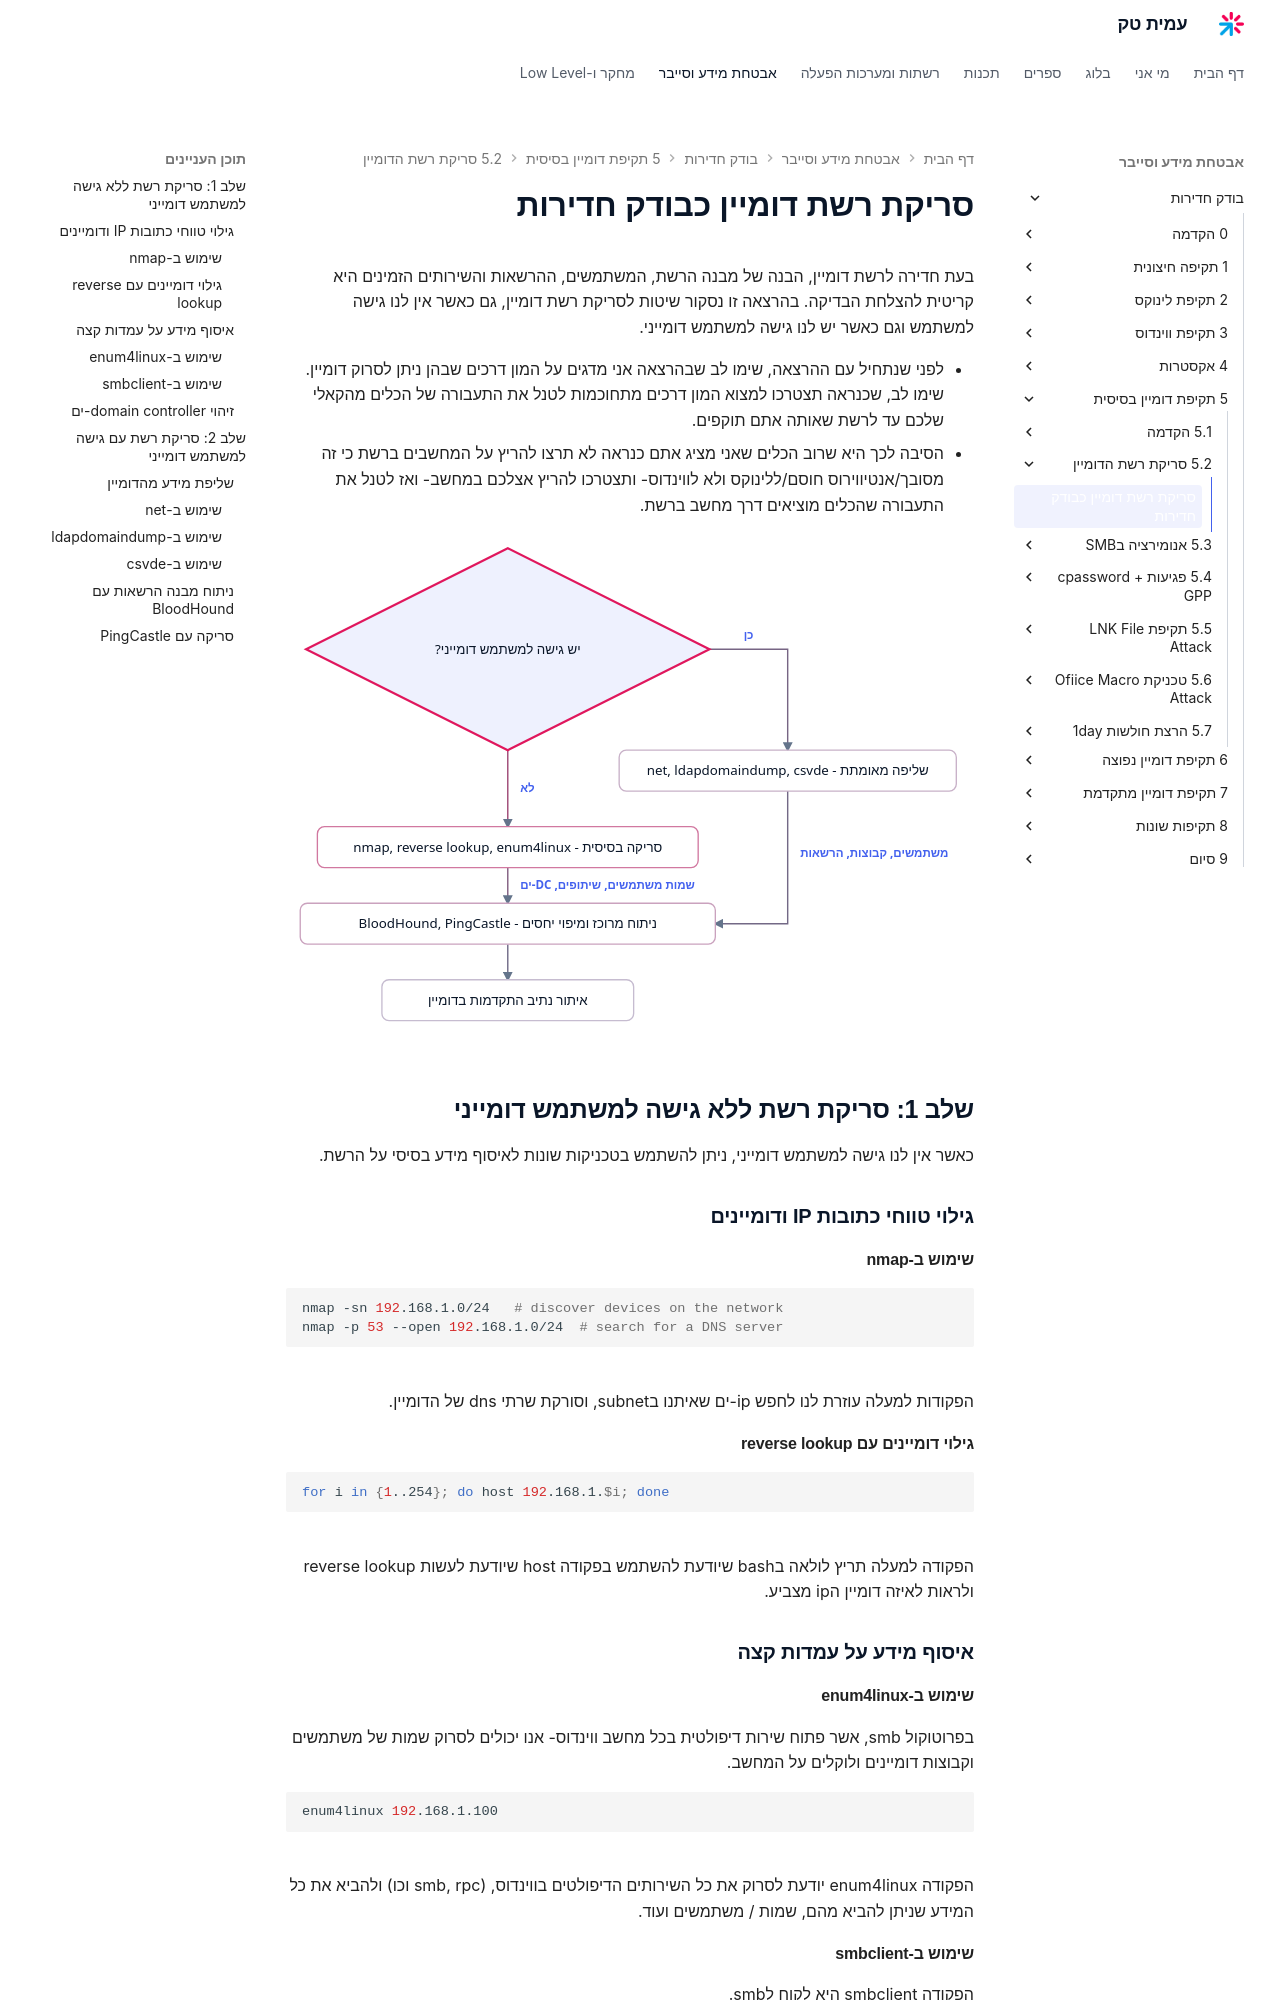

repository: AmitPinchasi/amittech · page: בודק-חדירות/5 - תקיפת דומיין בסיסית/5.2 - סריקת רשת הדומיין/5.2 - סריקת רשת הדומיין - הרצאה/index.html · generator: mkdocs

# סריקת רשת דומיין כבודק חדירות


בעת חדירה לרשת דומיין, הבנה של מבנה הרשת, המשתמשים, ההרשאות והשירותים הזמינים היא קריטית להצלחת הבדיקה. בהרצאה זו נסקור שיטות לסריקת רשת דומיין, גם כאשר אין לנו גישה למשתמש וגם כאשר יש לנו גישה למשתמש דומייני.

- לפני שנתחיל עם ההרצאה, שימו לב שבהרצאה אני מדגים על המון דרכים שבהן ניתן לסרוק דומיין.
  שימו לב, שכנראה תצטרכו למצוא המון דרכים מתחוכמות לטנל את התעבורה של הכלים מהקאלי שלכם עד לרשת שאותה אתם תוקפים.
- הסיבה לכך היא שרוב הכלים שאני מציג אתם כנראה לא תרצו להריץ על המחשבים ברשת כי זה מסובך/אנטיווירוס חוסם/ללינוקס ולא לווינדוס- ותצטרכו להריץ אצלכם במחשב- ואז לטנל את התעבורה שהכלים מוציאים דרך מחשב ברשת. 

![שני מסלולי סריקת דומיין: ללא גישה למשתמש דומייני מריצים סריקה בסיסית עם nmap ו-enum4linux, ועם גישה למשתמש שולפים מידע מאומת עם net ו-ldapdomaindump - שני המסלולים מזינים ניתוח מרוכז עם BloodHound שממפה את יחסי ההרשאות ומאתר נתיב התקדמות בדומיין](../../../images/illustrations/pentest-5-2-enum-access-paths.svg)

## שלב 1: סריקת רשת ללא גישה למשתמש דומייני

כאשר אין לנו גישה למשתמש דומייני, ניתן להשתמש בטכניקות שונות לאיסוף מידע בסיסי על הרשת.
### גילוי טווחי כתובות IP ודומיינים
#### שימוש ב-nmap
```bash
nmap -sn 192.168.1.0/24   # discover devices on the network
nmap -p 53 --open 192.168.1.0/24  # search for a DNS server
```
הפקודות למעלה עוזרת לנו לחפש ip-ים שאיתנו בsubnet, וסורקת שרתי dns של הדומיין.

#### גילוי דומיינים עם reverse lookup
```bash
for i in {1..254}; do host 192.168.1.$i; done
```
הפקודה למעלה תריץ לולאה בbash שיודעת להשתמש בפקודה host שיודעת לעשות reverse lookup ולראות לאיזה דומיין הip מצביע.
### איסוף מידע על עמדות קצה 
#### שימוש ב-enum4linux
בפרוטוקול smb, אשר פתוח שירות דיפולטית בכל מחשב ווינדוס- אנו יכולים לסרוק שמות של משתמשים וקבוצות דומיינים ולוקלים על המחשב.
```bash
enum4linux 192.168.1.100
```
הפקודה enum4linux יודעת לסרוק את כל השירותים הדיפולטים בווינדוס, (smb, rpc וכו) ולהביא את כל המידע שניתן להביא מהם, שמות / משתמשים ועוד.

#### שימוש ב-smbclient
הפקודה smbclient היא לקוח לsmb.
```bash
smbclient -L \\192.168.1.100 -N
```
באמצעות הדגל -N אנחנו יכולים לקבל רשימה של share-ים ציבוריים.
